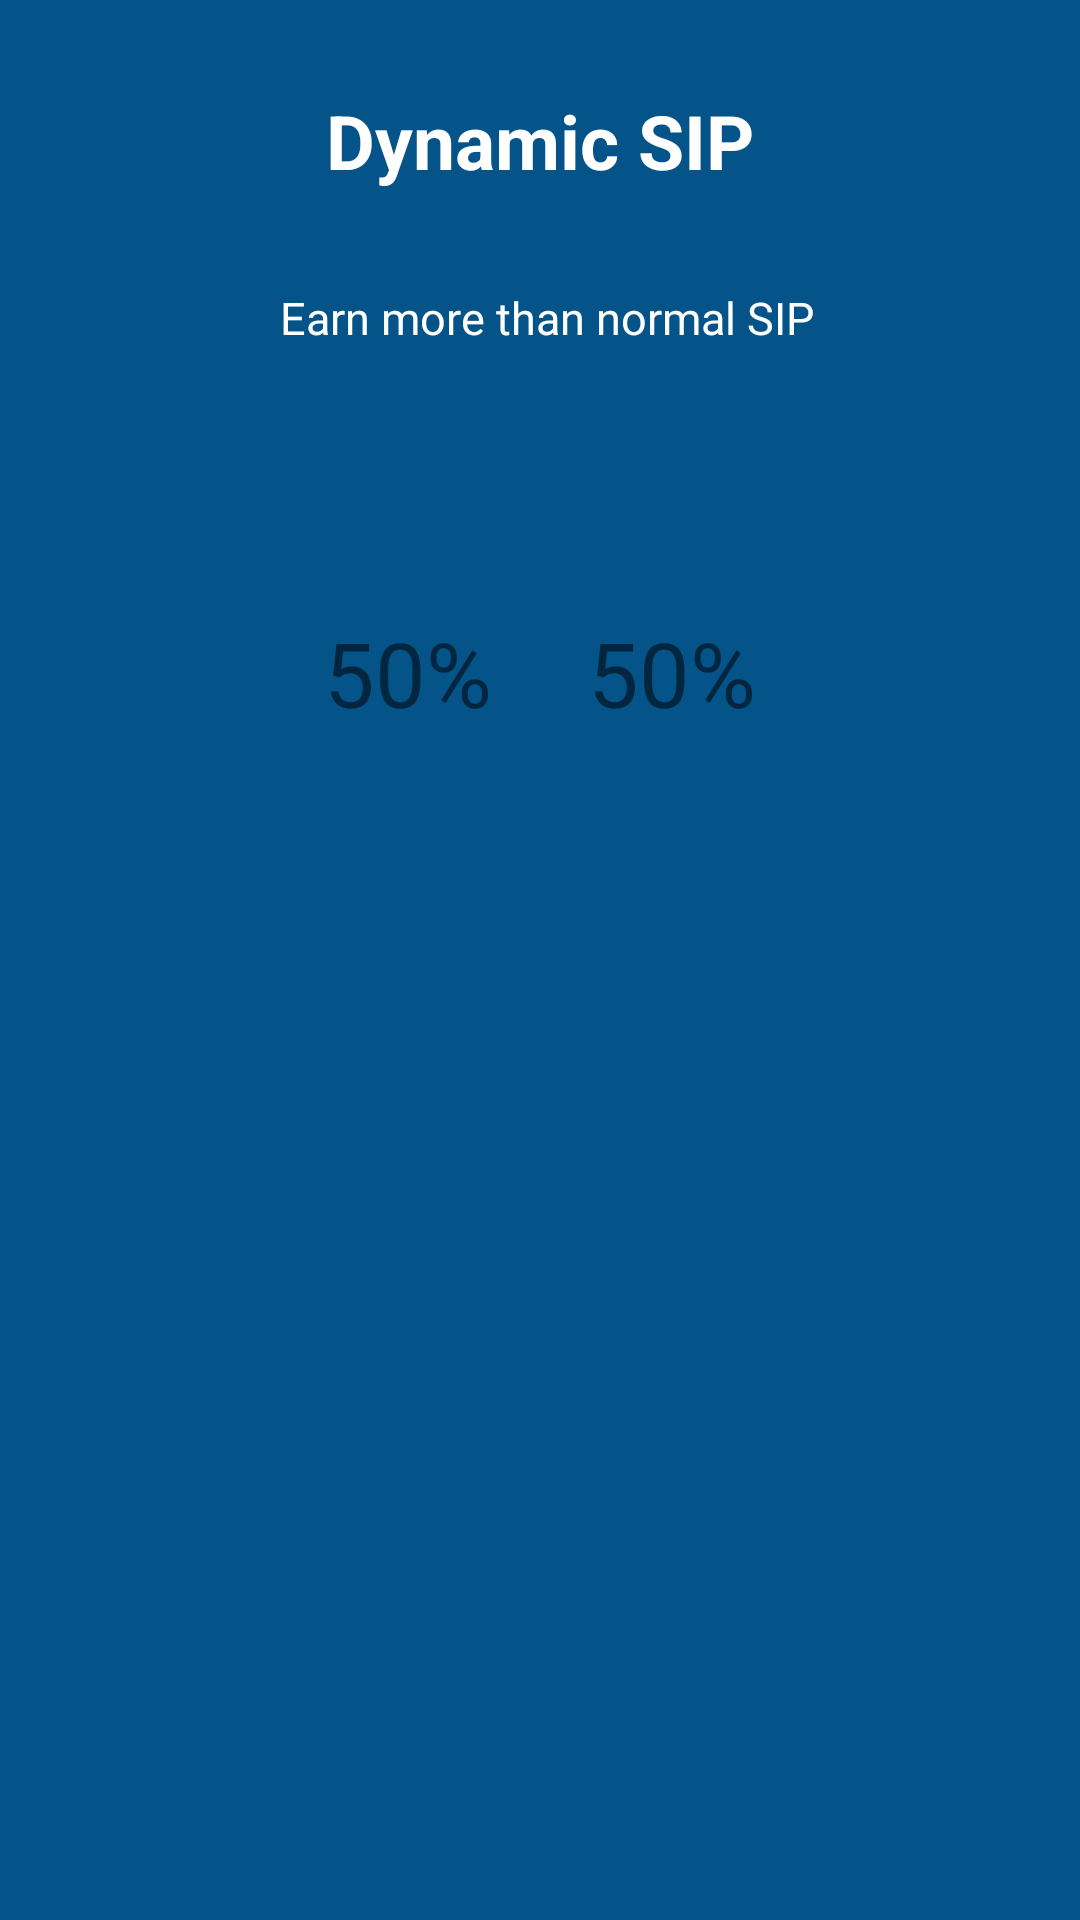

This screen was rendered from an Android layout file. Write that file and the resources it references.
<!-- AndroidManifest.xml: application theme AppTheme -->
<!-- res/layout/activity_main.xml -->
<?xml version="1.0" encoding="utf-8"?>
<androidx.constraintlayout.widget.ConstraintLayout xmlns:android="http://schemas.android.com/apk/res/android"
    xmlns:app="http://schemas.android.com/apk/res-auto"
    xmlns:tools="http://schemas.android.com/tools"
    android:layout_width="match_parent"
    android:layout_height="match_parent"
    android:id="@+id/main_constraint_view"

    tools:context=".MainActivity">
    <View
        android:layout_width="match_parent"
        android:layout_height="match_parent"
        android:elevation="0dp"
        android:id="@+id/back_view"
        android:background="@color/blueDark"/>

    <TextView
        android:id="@+id/textView"
        android:layout_width="wrap_content"
        android:layout_height="wrap_content"
        android:layout_marginTop="30dp"
        android:textSize="25sp"
        android:textColor="@android:color/white"

        android:textStyle="bold"

        android:text="@string/dynamicSIP"
        app:layout_constraintLeft_toLeftOf="parent"
        app:layout_constraintRight_toRightOf="parent"
        app:layout_constraintTop_toTopOf="parent" />

    <TextView
        android:id="@+id/textView2"
        android:layout_width="wrap_content"
        android:layout_height="wrap_content"
        android:layout_marginStart="8dp"
        android:layout_marginTop="32dp"
        android:text="@string/morethannormal"
        android:textAlignment="center"
        android:textColor="@android:color/white"
        android:textSize="15sp"
        app:layout_constraintEnd_toEndOf="parent"
        app:layout_constraintHorizontal_bias="0.488"
        app:layout_constraintStart_toStartOf="parent"
        app:layout_constraintTop_toBottomOf="@+id/textView" />

    <ImageView
        android:id="@+id/imageView"
        android:layout_width="200dp"
        android:layout_height="200dp"
        android:layout_marginStart="8dp"
        android:layout_marginTop="8dp"
        android:layout_marginEnd="8dp"
        android:src="@drawable/circle"
        app:layout_constraintEnd_toEndOf="parent"
        app:layout_constraintStart_toStartOf="parent"
        app:layout_constraintTop_toBottomOf="@+id/textView2">


    </ImageView>

    <TextView
        android:id="@+id/equity_tv"
        android:layout_width="wrap_content"
        android:layout_height="wrap_content"
        android:layout_marginStart="28dp"
        android:layout_marginTop="80dp"
        android:elevation="2dp"
        android:text="50%"
        android:textSize="30sp"
        app:layout_constraintStart_toStartOf="@+id/imageView"
        app:layout_constraintTop_toTopOf="@+id/imageView" />

    <TextView
        android:id="@+id/fixedValue_tv"
        android:layout_width="wrap_content"
        android:layout_height="wrap_content"
        android:layout_marginTop="88dp"
        android:layout_marginEnd="28dp"
        android:elevation="2dp"
        android:text="50%"
        android:textSize="30sp"
        app:layout_constraintEnd_toEndOf="@+id/imageView"
        app:layout_constraintTop_toBottomOf="@+id/textView2" />

    <androidx.recyclerview.widget.RecyclerView
        android:id="@+id/dataList"
        android:layout_width="match_parent"
        android:layout_height="100dp"
        android:layout_marginStart="8dp"
        android:layout_marginTop="84dp"
        android:layout_marginEnd="8dp"
        app:layout_constraintEnd_toEndOf="parent"
        app:layout_constraintHorizontal_bias="0.0"
        app:layout_constraintStart_toStartOf="parent"
        app:layout_constraintTop_toBottomOf="@+id/imageView"></androidx.recyclerview.widget.RecyclerView>

    <TextView
        android:layout_width="match_parent"
        android:layout_height="wrap_content"
        android:layout_marginStart="16dp"
        android:textColor="@color/white"
        android:id="@+id/point_text"
        android:textSize="15sp"
        android:maxLines="4"
        android:ellipsize="end"
        android:layout_marginTop="32dp"
        android:layout_marginEnd="16dp"
        android:layout_marginBottom="36dp"

        app:layout_constraintBottom_toBottomOf="parent"
        app:layout_constraintEnd_toEndOf="parent"
        app:layout_constraintStart_toStartOf="parent" />



</androidx.constraintlayout.widget.ConstraintLayout>
<!-- resources referenced by this layout -->
<resources>
  <color name="blueDark">#055489</color>
  <color name="white">#ffffff</color>
  <string name="dynamicSIP">Dynamic SIP</string>
  <string name="morethannormal">Earn more than normal SIP</string>
  <style name="AppTheme" parent="Theme.AppCompat.Light.NoActionBar">
          
          <item name="colorPrimary">@color/colorPrimary</item>
          <item name="android:windowActionBar">false</item>
          <item name="colorPrimaryDark">@color/colorPrimaryDark</item>
          <item name="colorAccent">@color/colorAccent</item>
      </style>
  <color name="colorPrimary">#048cea</color>
  <color name="colorPrimaryDark">#03304f</color>
  <color name="colorAccent">#D81B60</color>
</resources>
